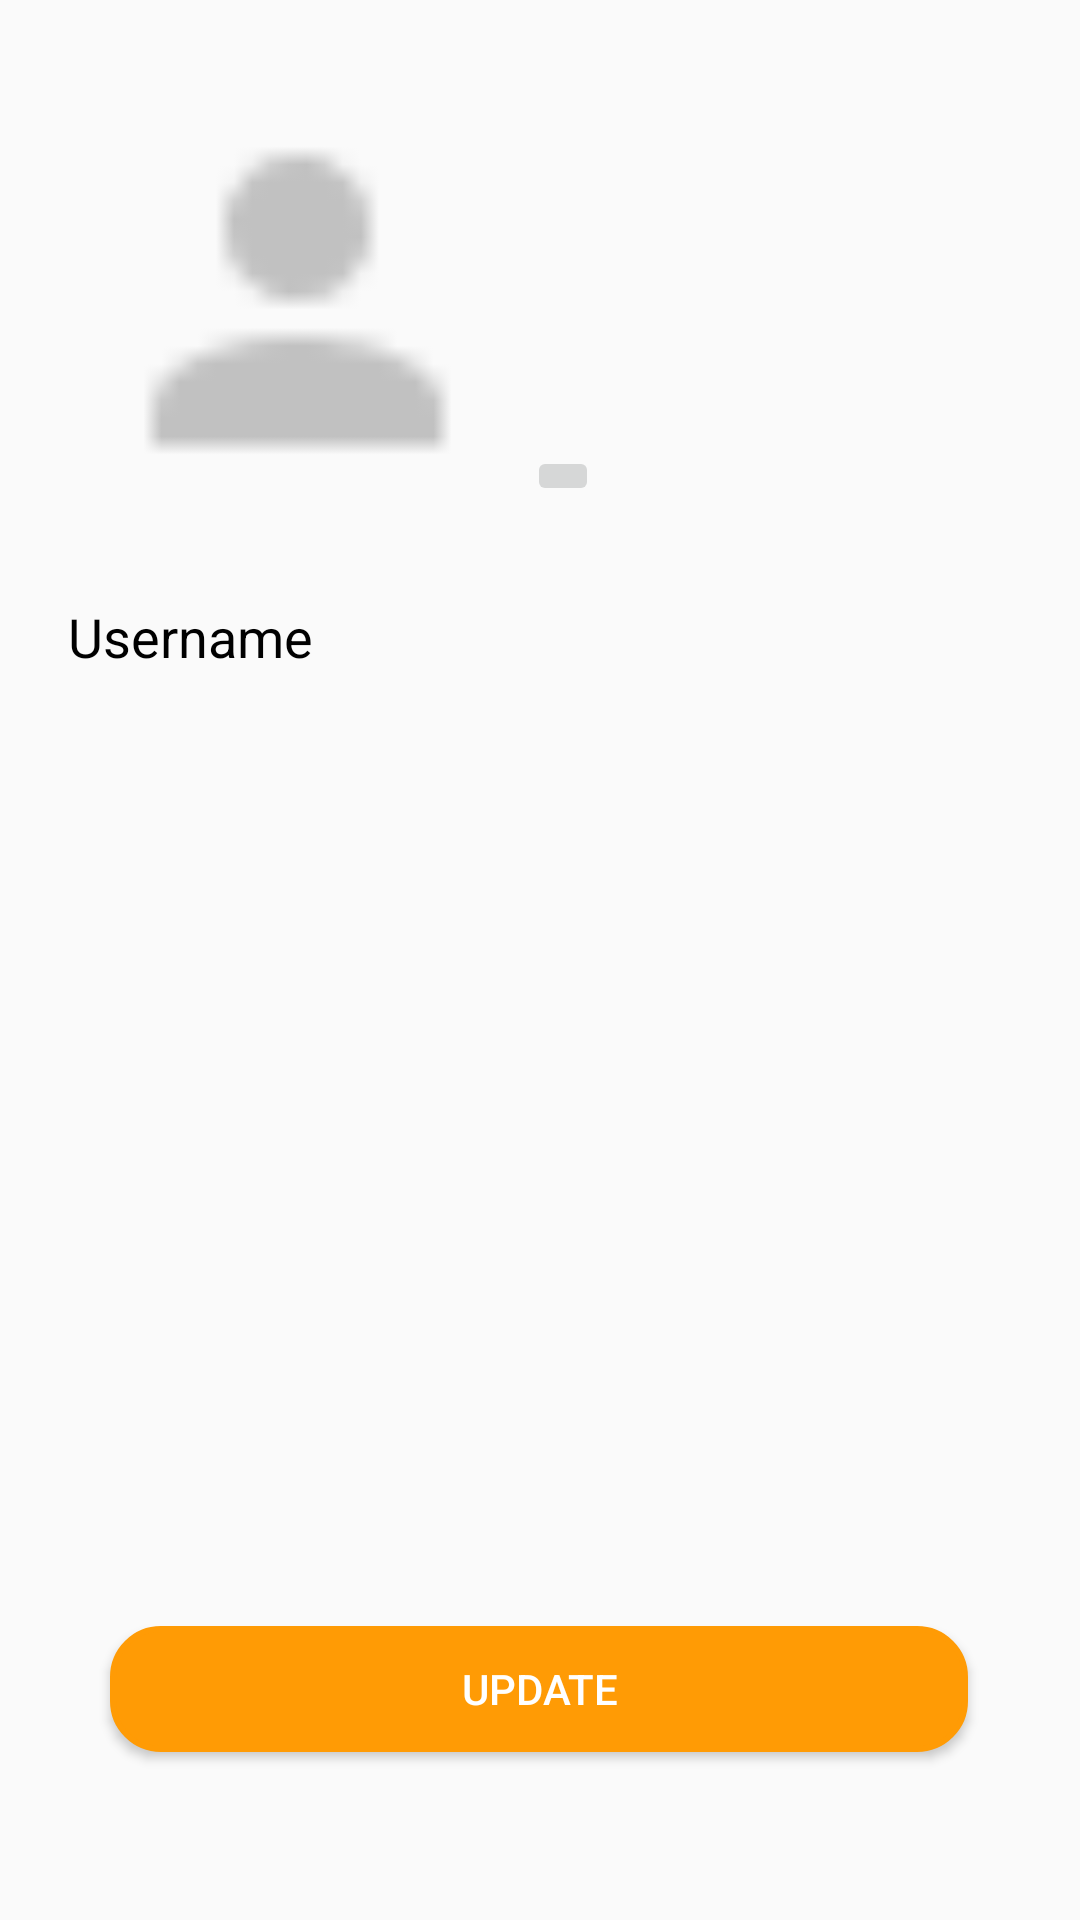

Here is an Android app screen rendered from its layout file. Give the layout XML and the strings, colors and styles it references.
<!-- AndroidManifest.xml: application theme Theme.PlatePals -->
<!-- res/layout/fragment_edit_user_info.xml -->
<?xml version="1.0" encoding="utf-8"?>
<FrameLayout xmlns:android="http://schemas.android.com/apk/res/android"
    xmlns:app="http://schemas.android.com/apk/res-auto"
    xmlns:tools="http://schemas.android.com/tools"
    android:layout_width="match_parent"
    android:layout_height="match_parent"
    tools:context=".EditUserInfoFragment"
    android:id="@+id/editUserLayout">


    <androidx.constraintlayout.widget.ConstraintLayout
        android:layout_width="match_parent"
        android:layout_height="match_parent">


        <Button
            android:id="@+id/updateProfileBtn"
            android:layout_width="286dp"
            android:layout_height="42dp"
            android:layout_marginBottom="56dp"
            android:background="@drawable/orange_filled_rounded_text_field"
            android:text="Update"
            android:textColor="@color/white"
            app:layout_constraintBottom_toBottomOf="parent"
            app:layout_constraintEnd_toEndOf="parent"
            app:layout_constraintHorizontal_bias="0.496"
            app:layout_constraintStart_toStartOf="parent" />

        <TextView
            android:id="@+id/textView6"
            android:layout_width="wrap_content"
            android:layout_height="wrap_content"
            android:layout_marginTop="200dp"
            android:text="Username"
            android:textSize="18dp"
            android:textColor="@color/black"
            app:layout_constraintEnd_toEndOf="parent"
            app:layout_constraintHorizontal_bias="0.082"
            app:layout_constraintStart_toStartOf="parent"
            app:layout_constraintTop_toTopOf="parent" />

        <EditText
            android:id="@+id/updateUsernameText"
            android:layout_width="wrap_content"
            android:layout_height="30dp"
            android:layout_marginStart="4dp"
            android:layout_marginTop="20dp"
            android:ems="10"
            android:inputType="text"
            android:background="@drawable/rounded_text_field"
            app:layout_constraintStart_toStartOf="@+id/textView6"
            app:layout_constraintTop_toBottomOf="@+id/textView6" />

        <ImageView
            android:id="@+id/updatedProfileImage"
            android:layout_width="153dp"
            android:layout_height="145dp"
            android:src="@drawable/empty_user_icon"
            app:layout_constraintBottom_toTopOf="@+id/textView6"
            app:layout_constraintStart_toStartOf="@+id/textView6"
            app:layout_constraintTop_toTopOf="parent" />

        <ImageButton
            android:id="@+id/takePhotoButton"
            android:layout_width="wrap_content"
            android:layout_height="wrap_content"
            android:layout_marginBottom="4dp"
            android:src="@drawable/add_photo"
            app:layout_constraintBottom_toBottomOf="@+id/updatedProfileImage"
            app:layout_constraintStart_toEndOf="@+id/updatedProfileImage" />

    </androidx.constraintlayout.widget.ConstraintLayout>

</FrameLayout>
<!-- resources referenced by this layout -->
<resources>
  <!-- drawable empty_user_icon: png bitmap (drawable, 356 bytes) -->
  <!-- drawable orange_filled_rounded_text_field (drawable) -->
  <?xml version="1.0" encoding="utf-8"?>
  <shape xmlns:android="http://schemas.android.com/apk/res/android">
      <solid android:color="#FF9B05" />
      <stroke android:color="#FF9B05" android:width="2dp" />
      <corners android:radius="16dp" />
  </shape>
  <style name="Theme.PlatePals" parent="android:Theme.Material.Light.NoActionBar" />
  <!-- not gathered from this repository: default colours our renderer supplied (Android Studio template values) -->
  <color name="black">#FF000000</color>
  <color name="white">#FFFFFFFF</color>
</resources>
